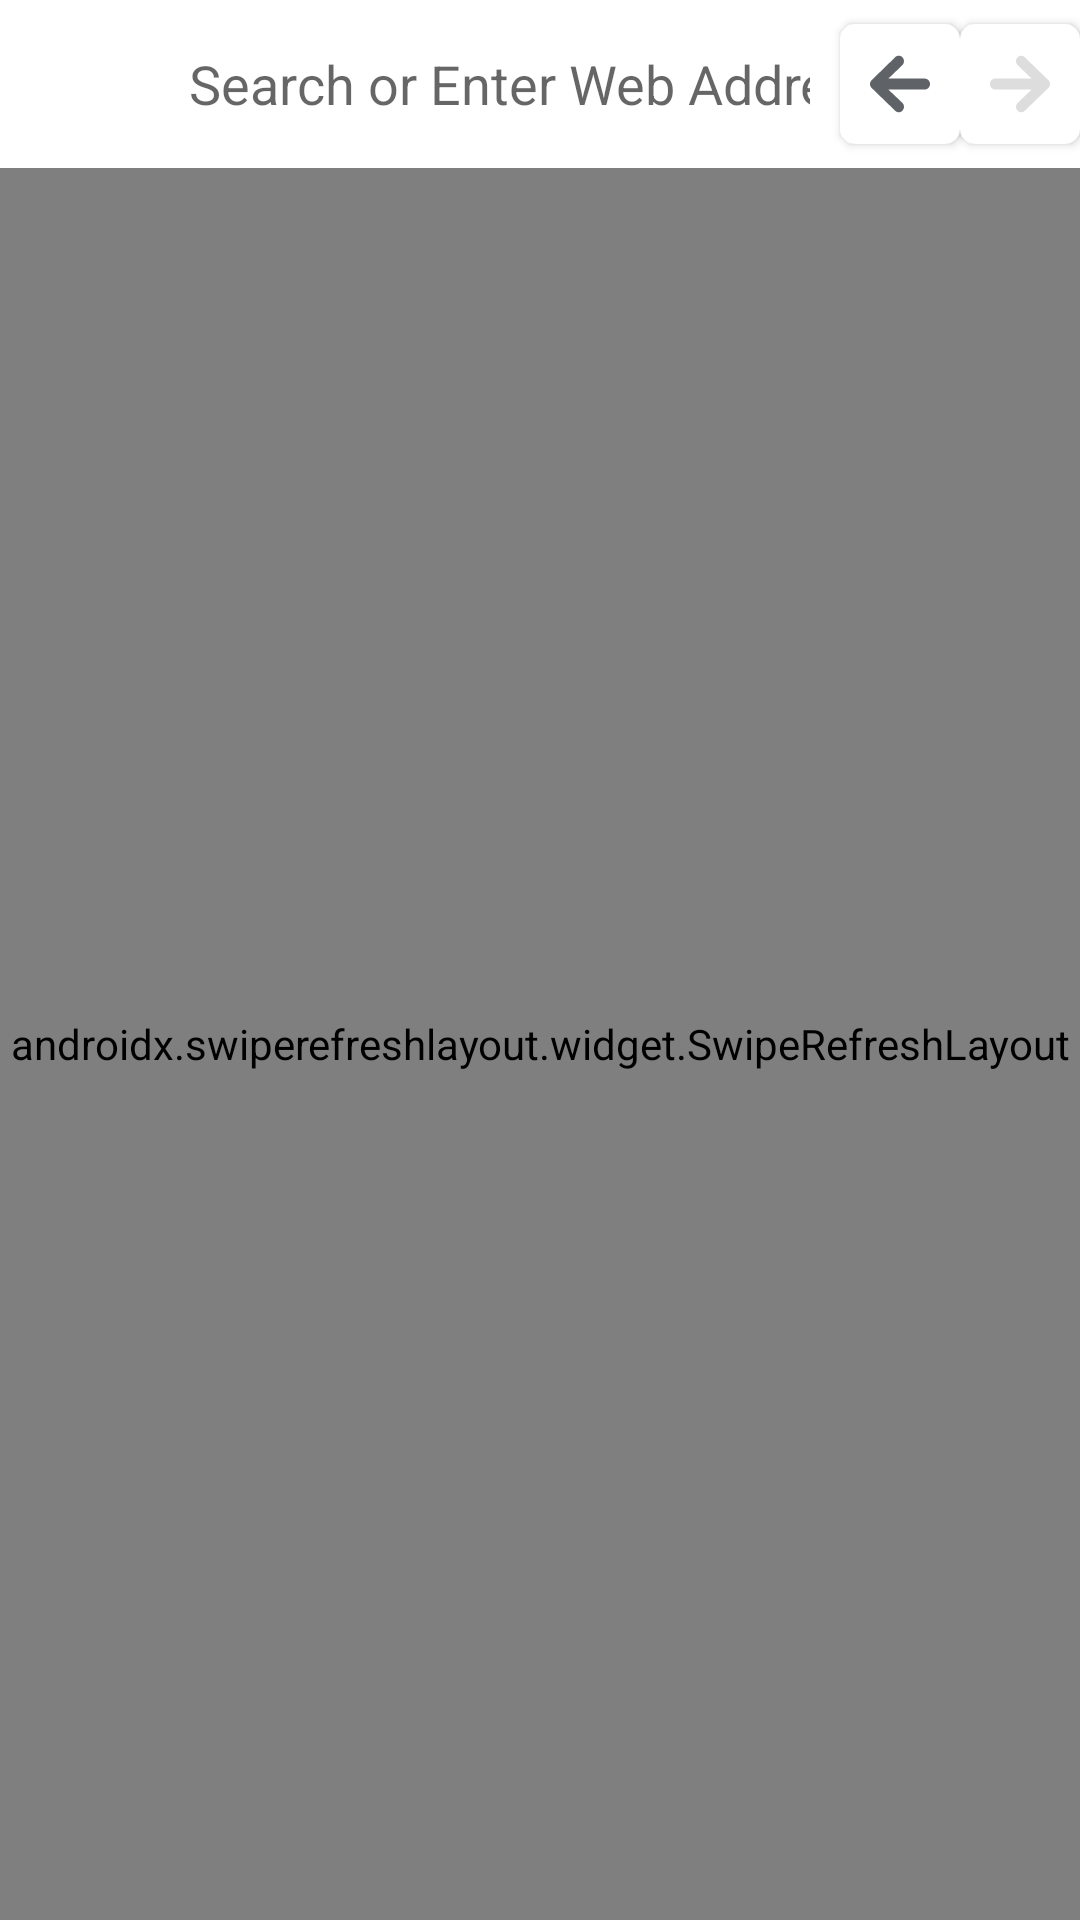

Here is an Android app screen rendered from its layout file. Give the layout XML and the strings, colors and styles it references.
<!-- AndroidManifest.xml: application theme Theme.NeevaBrowser -->
<!-- res/layout/fragment_webview.xml -->
<?xml version="1.0" encoding="utf-8"?>
<androidx.constraintlayout.widget.ConstraintLayout
    xmlns:android="http://schemas.android.com/apk/res/android"
    xmlns:app="http://schemas.android.com/apk/res-auto"
    xmlns:tools="http://schemas.android.com/tools"
    android:layout_width="match_parent"
    android:layout_height="match_parent">

    <include android:id="@+id/searchBox"
        layout="@layout/search_bar"
        app:layout_constraintEnd_toEndOf="parent"
        app:layout_constraintStart_toStartOf="parent"
        app:layout_constraintTop_toTopOf="parent"/>

    <ProgressBar
        android:id="@+id/search_progress"
        style="?android:attr/progressBarStyleHorizontal"
        android:indeterminate="true"
        android:layout_width="match_parent"
        android:layout_height="5dp"
        android:visibility="gone"
        android:progress="100"
        app:layout_constraintEnd_toEndOf="parent"
        app:layout_constraintStart_toStartOf="parent"
        app:layout_constraintTop_toBottomOf="@+id/searchBox" />

    <androidx.swiperefreshlayout.widget.SwipeRefreshLayout
        android:id="@+id/refreshPage"
        android:layout_width="match_parent"
        android:layout_height="0dp"
        app:layout_behavior="@string/appbar_scrolling_view_behavior"
        app:layout_constraintBottom_toBottomOf="parent"
        app:layout_constraintEnd_toEndOf="parent"
        app:layout_constraintStart_toStartOf="parent"
        app:layout_constraintTop_toBottomOf="@+id/search_progress">

        <WebView
            android:id="@+id/webView"
            android:layout_width="match_parent"
            android:layout_height="0dp" />
    </androidx.swiperefreshlayout.widget.SwipeRefreshLayout>

</androidx.constraintlayout.widget.ConstraintLayout>
<!-- res/layout/search_bar.xml (included above) -->
<?xml version="1.0" encoding="utf-8"?>
<androidx.appcompat.widget.Toolbar
    xmlns:android="http://schemas.android.com/apk/res/android"
    xmlns:app="http://schemas.android.com/apk/res-auto"
    android:layout_width="match_parent"
    android:layout_height="wrap_content">

    <RelativeLayout
        android:layout_width="match_parent"
        android:layout_height="?attr/actionBarSize"
        android:layout_gravity="center_vertical"
        android:gravity="center_vertical"
        app:layout_constraintEnd_toEndOf="parent"
        app:layout_constraintStart_toStartOf="parent"
        app:layout_constraintTop_toTopOf="parent">

        <androidx.cardview.widget.CardView
            android:id="@+id/HomeCard"
            android:layout_width="wrap_content"
            android:layout_height="wrap_content"
            android:layout_alignParentStart="true"
            android:layout_centerVertical="true"
            app:cardElevation="0dp">

            <ImageView
                android:id="@+id/ivHome"
                android:layout_width="30dp"
                android:layout_height="30dp"
                android:layout_gravity="center"
                android:layout_marginStart="7dp"
                android:background="@drawable/ic_baseline_home_24"
                android:clickable="true" />
        </androidx.cardview.widget.CardView>


        <EditText
            android:id="@+id/etInputUrl"
            android:layout_width="0dp"
            android:layout_height="?attr/actionBarSize"
            android:layout_marginStart="10dp"
            android:layout_marginEnd="10dp"
            android:layout_toStartOf="@+id/bckButtonCard"
            android:layout_toEndOf="@+id/HomeCard"
            android:layout_weight="1"
            android:background="@null"
            android:imeOptions="actionGo"
            android:ems="10"
            android:hint="@string/search_bar_hint_text"
            android:inputType="textPersonName"/>

        <androidx.cardview.widget.CardView
            android:id="@+id/bckButtonCard"
            android:layout_width="wrap_content"
            android:layout_height="wrap_content"
            android:layout_centerVertical="true"
            android:layout_toLeftOf="@+id/forwardButtonCard"
            app:cardCornerRadius="5dp">

            <ImageView
                android:id="@+id/ivBack"
                android:layout_width="40dp"
                android:layout_height="40dp"
                android:layout_gravity="center"
                android:clickable="true"
                android:focusable="true"
                android:padding="10dp"
                app:srcCompat="@drawable/ic_back_arrow" />
        </androidx.cardview.widget.CardView>

        <androidx.cardview.widget.CardView
            android:id="@+id/forwardButtonCard"
            android:layout_width="wrap_content"
            android:layout_height="wrap_content"
            android:layout_alignParentEnd="true"
            android:layout_centerVertical="true"
            android:layout_gravity="center"
            app:cardCornerRadius="5dp">

            <ImageView
                android:id="@+id/ivForward"
                android:layout_width="40dp"
                android:layout_height="40dp"
                android:layout_gravity="center"
                android:clickable="true"
                android:focusable="true"
                android:padding="10dp"
                app:srcCompat="@drawable/ic_forward_arrow" />
        </androidx.cardview.widget.CardView>

    </RelativeLayout>
</androidx.appcompat.widget.Toolbar>
<!-- resources referenced by this layout -->
<resources>
  <!-- drawable ic_back_arrow (drawable) -->
  <vector xmlns:android="http://schemas.android.com/apk/res/android"
      android:width="40dp"
      android:height="40dp"
      android:viewportWidth="512"
      android:viewportHeight="512">
    <path
        android:fillColor="#5f6368"
        android:pathData="M467.3,210H156.1L277,94.2c17.5,-18.4 17.5,-47.3 0,-65.8c-17.5,-18.4 -45.6,-18.4 -63.1,0L13.2,224C4.4,232.8 0,244.2 0,256.4l0,0c0,12.3 4.4,24.5 13.2,32.4l200.8,194.6c17.5,18.4 45.6,18.4 63.1,0c17.5,-18.4 17.5,-47.3 0,-65.8l-121,-114.8h311.2c24.5,0 44.7,-21 44.7,-46.5C512,230.1 491.8,210 467.3,210L467.3,210z"/>
  </vector>
  <!-- drawable ic_forward_arrow (drawable) -->
  <vector xmlns:android="http://schemas.android.com/apk/res/android"
      android:width="40dp"
      android:height="40dp"
      android:viewportWidth="512"
      android:viewportHeight="512">
    <path
        android:fillColor="#dddddd"
        android:pathData="M297.7,483.6l200.9,-194.6c8.7,-8.7 13.4,-19.7 13.4,-32.3V256c0,-12.6 -4.7,-24.4 -13.4,-32.3L297.7,28.4c-17.3,-18.1 -45.7,-18.1 -63,0s-17.3,47.3 0,65.4l120.5,115.8H44.9C20.5,209.5 0,230 0,256c0,26 19.7,46.5 44.9,46.5H356L234.7,418.3c-17.3,18.1 -17.3,47.3 0,65.4C252.8,501.8 280.4,501.8 297.7,483.6L297.7,483.6z"/>
  </vector>
  <string name="search_bar_hint_text">Search or Enter Web Address</string>
  <style name="Theme.NeevaBrowser" parent="Theme.MaterialComponents.Light.NoActionBar">
          <item name="colorPrimary">@color/white</item>
  
      </style>
  <color name="white">#FFFFFFFF</color>
</resources>
